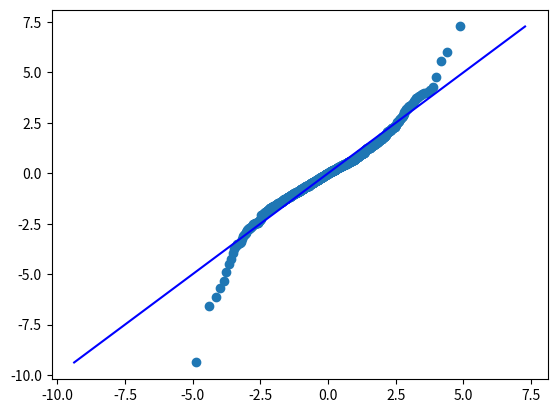

Reproduce this figure in Python.
import numpy as np
from scipy import stats

def qqplot(data, dist=stats.distributions.norm, binom_n=None):
    """
    qqplot of the quantiles of x versus the ppf of a distribution.

    Parameters
    ----------
    data : array-like
        1d data array
    dist : scipy.stats.distribution or string
        Compare x against dist.  Strings aren't implemented yet.  The default
        is scipy.stats.distributions.norm

    Returns
    -------
    matplotlib figure.

    Examples
    --------
    >>> import scikits.statsmodels as sm
    >>> from matplotlib import pyplot as plt
    >>> data = sm.datasets.longley.Load()
    >>> data.exog = sm.add_constant(data.exog)
    >>> mod_fit = sm.OLS(data.endog, data.exog).fit()
    >>> res = mod_fit.resid
    >>> std_res = (res - res.mean())/res.std()

    Import qqplots from the sandbox

    >>> from scikits.statsmodels.sandbox.graphics import qqplot
    >>> qqplot(std_res)
    >>> plt.show()

    Notes
    -----
    Only the default arguments currently work.  Depends on matplotlib.

    """
    try:
        from matplotlib import pyplot as plt
    except:
        ImportError, "matplotlib not installed"

    if isinstance(dist, str):
        raise NotImplementedError

    names_dist = {}
    names_dist.update({"norm_gen" : "Normal"})
    plotname = names_dist[dist.__class__.__name__]

    x = np.array(data, copy=True)
    x.sort()
    nobs = x.shape[0]
    prob = np.linspace(1./(nobs-1), 1-1./(nobs-1), nobs)    
    # is the above robust for a few data points?
    quantiles = np.zeros_like(x)
    for i in range(nobs):
        quantiles[i] = stats.scoreatpercentile(x, prob[i]*100)

    # estimate shape and location using distribution.fit
    # for normal, but will have to be somewhat distribution specific
    loc,scale = dist.fit(x)
    y = dist.ppf(prob, loc=loc, scale=scale)
#    plt.figure()
    plt.scatter(y, quantiles)
    y_low = np.min((y.min(),quantiles.min()))-.25
    y_high = np.max((y.max(),quantiles.max()))+.25
    plt.plot([y.min()-.25, y.max()+.25], [y_low, y_high], 'b-')
    title = '%s - Quantile Plot' % plotname
    plt.title(title)
    xlabel = "Quantiles of %s" % plotname
    plt.xlabel(xlabel)
    ylabel = "%s Quantiles" % "Data"
    plt.ylabel(ylabel)
    plt.axis([y.min()-.25,y.max()+.25, y_low-.25, y_high+.25])
    return plt.gcf()

if __name__ == "__main__":
    # sample from t-distribution with 3 degrees of freedom
    import numpy as np
    from scipy import stats
    import matplotlib.pyplot as plt
    np.random.seed(12345)
    tsample = np.random.standard_t(3, size=1000)
    tsample2 = stats.t.rvs(3, loc=0, scale=1, size=1000)
#    graph = qqplot(tsample)
#    graph2 = qqplot(tsample2)
# export data to check vs. R
#    np.savetxt('./tsample.csv', tsample2, delimiter=",")
#TODO: it looks the expected order statistic line is wrong

    x = np.array(tsample2, copy=True)
    x.sort()
    nobs = x.shape[0]

#    prob = np.linspace(1/(nobs-1.), 1-1/(nobs-1.), nobs)
#    prob = np.arange(1,nobs+1)/(nobs+1)
#from wikipedia:
    a = .5
    prob = np.linspace(1.-a, nobs-a,nobs)/(nobs + 1. -2*a)
    quantiles = np.zeros_like(x)
    for i in range(nobs):
        quantiles[i] = stats.scoreatpercentile(x, prob[i]*100)
    loc, scale = stats.norm.fit(x) # this should also return args for
                                   # distributions with other arguments?
    y = stats.norm.ppf(prob, loc=loc, scale=scale)

    plt.scatter(y, quantiles)

    plt.plot(quantiles, quantiles, 'b-')
#    plt.plot(stats.norm.ppf(prob))
#    plt.show()
    


